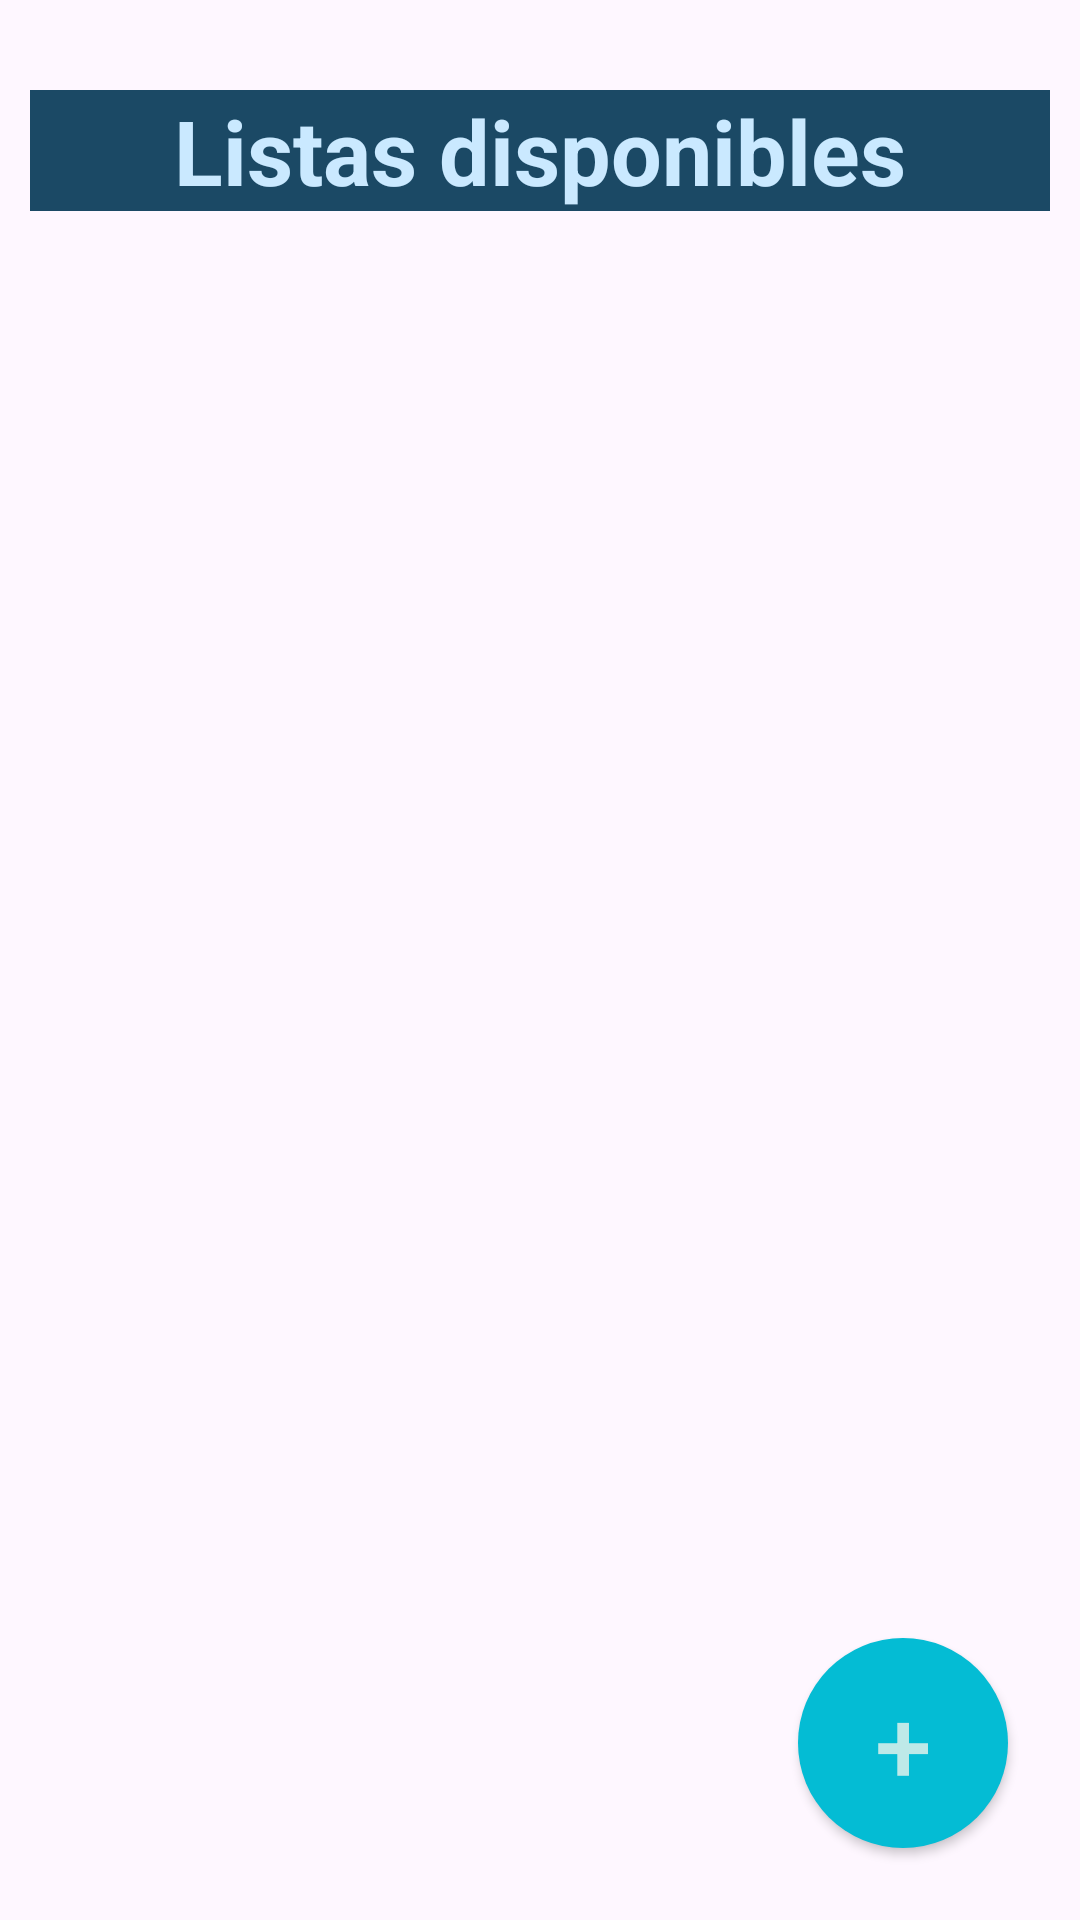

Write the Android layout XML for this screen, with the resource values it uses.
<!-- AndroidManifest.xml: application theme Theme.ListaCompra -->
<!-- res/layout/listas.xml -->
<?xml version="1.0" encoding="utf-8"?>
<androidx.constraintlayout.widget.ConstraintLayout xmlns:android="http://schemas.android.com/apk/res/android"
    xmlns:app="http://schemas.android.com/apk/res-auto"
    xmlns:tools="http://schemas.android.com/tools"
    android:layout_width="match_parent"
    android:layout_height="match_parent"
    android:forceHasOverlappingRendering="true"
    android:foregroundTint="#CAE9FF">

    <TextView
        android:id="@+id/textViewTitulo"
        android:layout_width="match_parent"
        android:layout_height="wrap_content"
        android:layout_marginStart="10dp"
        android:layout_marginTop="30dp"
        android:layout_marginEnd="10dp"
        android:background="#1B4965"
        android:gravity="center_horizontal"
        android:text="Listas disponibles"
        android:textColor="#CAE9FF"
        android:textSize="30sp"
        android:textStyle="bold"
        app:layout_constraintEnd_toEndOf="parent"
        app:layout_constraintStart_toStartOf="parent"
        app:layout_constraintTop_toTopOf="parent" />

    <androidx.appcompat.widget.AppCompatButton
        android:id="@+id/buttonAdd"
        android:layout_width="70dp"
        android:layout_height="70dp"
        android:layout_marginEnd="24dp"
        android:layout_marginBottom="24dp"
        android:background="@drawable/boton_redondo"
        android:onClick="nuevaLista"
        android:text="+"
        android:textColor="#BEE9E8"
        android:textSize="34sp"
        app:layout_constraintBottom_toBottomOf="parent"
        app:layout_constraintEnd_toEndOf="parent" />

    <LinearLayout
        android:id="@+id/layout"
        android:layout_width="385dp"
        android:layout_height="642dp"
        android:layout_marginStart="8dp"
        android:layout_marginEnd="8dp"
        android:orientation="vertical"
        app:layout_constraintBottom_toBottomOf="parent"
        app:layout_constraintEnd_toEndOf="parent"
        app:layout_constraintStart_toStartOf="parent">

    </LinearLayout>

</androidx.constraintlayout.widget.ConstraintLayout>
<!-- resources referenced by this layout -->
<resources>
  <!-- drawable boton_redondo (drawable) -->
  <?xml version="1.0" encoding="utf-8"?>
  <shape xmlns:android="http://schemas.android.com/apk/res/android"
      android:shape="rectangle">
      <solid android:color="@color/primario" />
      <padding
          android:bottom="1dp"
          android:left="1dp"
          android:right="1dp"
          android:top="1dp" />
      <corners android:radius="1000dp" />
  </shape>
  <style name="Theme.ListaCompra" parent="Base.Theme.ListaCompra" />
  <color name="primario">#04bcd4</color>
  <style name="Base.Theme.ListaCompra" parent="Theme.Material3.DayNight.NoActionBar">
          
          
      </style>
</resources>
